Run: headless pygame with SDL's dummy video driver; simulated clock (each Clock.tick advances the game by its frame time, no real sleeping); random seed 0; keys injected as events and as key.get_pressed() state; mouse plan: one left click at the window centre at the start of phase 2, then a move to the lower-right quarter at the start of phase 3.
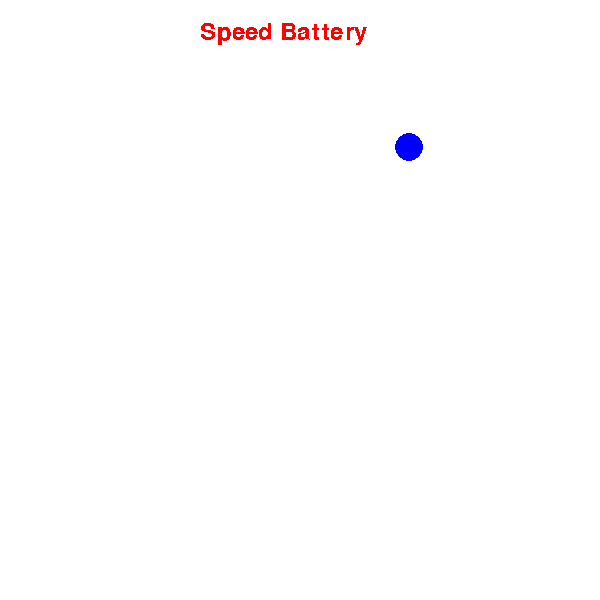
Frame 1 of 4 · flips 1–60 · no input
Frame 2 of 4 · flips 61–180 · clicked the window centre · tapped SPACE, RETURN · held RIGHT (→), D · screen unchanged from frame 1, image omitted
Frame 3 of 4 · flips 181–300 · moved the mouse to the lower-right quarter · held DOWN (↓), S · screen unchanged from frame 2, image omitted
Frame 4 of 4 · flips 301–420 · held LEFT (←), A, UP (↑), W · screen unchanged from frame 3, image omitted

The pygame program that drew these frames:

import math
import random
import time

import pygame

pygame.init()

#colours
WHITE = (255,255,255)
BLACK = (0,0,0)
PURPLE = (120,0,120)
BLUE = (0,0,255)
RED = (255,0,0)
ORANGE = (255,102,0)
PINK = (255,0,255)
GREEN = (153,204,0)
colors = [RED,PURPLE,BLUE,ORANGE,PINK,GREEN]

#display
WIDTH, HEIGHT = 600, 600
screen = pygame.display.set_mode((WIDTH, HEIGHT))
pygame.display.set_caption("Speed Game")
screen.fill(WHITE)
clock = pygame.time.Clock()

#initial variables
initial_time = time.time()
data = [0,0,0,0,0,0,0,0,0,0]
clickcount = 0
score = 0
font = pygame.font.Font(None, 36)
surface = font.render("Speed Battery", False, RED)

cx = random.randint(15, WIDTH - 15)
cy = random.randint(40, HEIGHT - 400)
width_of_circle = random.randint(14, 20)
pygame.draw.circle(screen, random.choice(colors), (cx, cy), width_of_circle)


# Main Game
while True:
    for event in pygame.event.get():
        if event.type == pygame.QUIT:
            pygame.quit()
            quit()
    
    x = pygame.mouse.get_pos()[0]
    y = pygame.mouse.get_pos()[1]
    click = pygame.mouse.get_pressed()

    sqx = (x - cx)**2
    sqy = (y - cy)**2

    if math.sqrt(sqx + sqy) < width_of_circle and click[0] ==1:

        screen.fill(WHITE)
        clickcount += 1

        #time taken 
        final_time = time.time()
        timespent = initial_time - final_time
        print("time taken =",timespent)
        data.append(timespent)

        average = sum(data) / len(data)
        average_round = round(average, 3)
        average_text = font.render(f'-------{average_round} is your average--------', False, RED)
        width_of_circle = random.randint(15,30 )
        cx = random.randint(20, WIDTH - 100)
        cy = random.randint(20, HEIGHT - 100)
        if clickcount == 10:
            print('average =', average_text)
            screen.blit(average_text, (30, 550))
            width_of_circle = random.randint(0, 0)

        pygame.draw.circle(screen, random.choice(colors), (cx,cy), width_of_circle)

    screen.blit(surface,(200,20))
    pygame.display.update()
    clock.tick()
    
